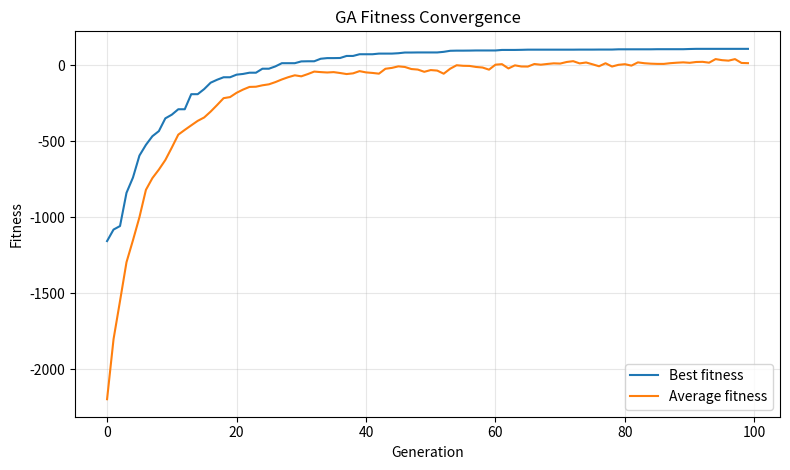
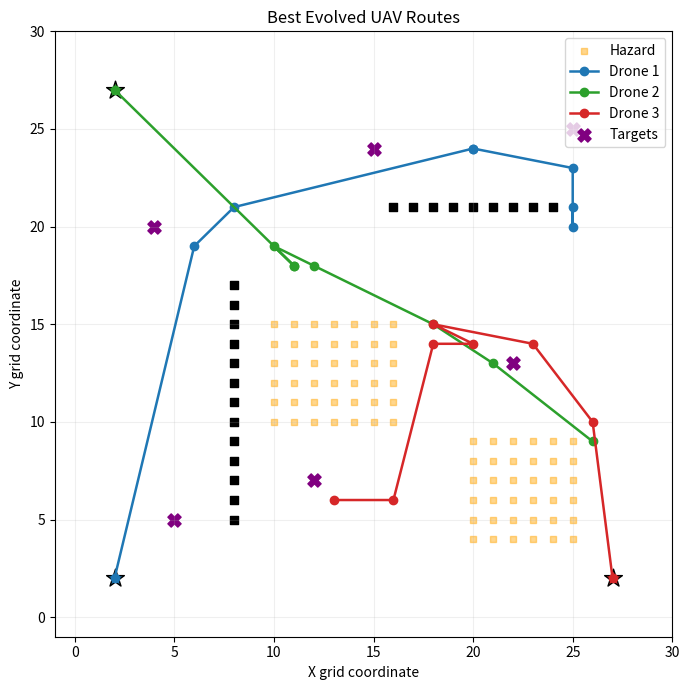
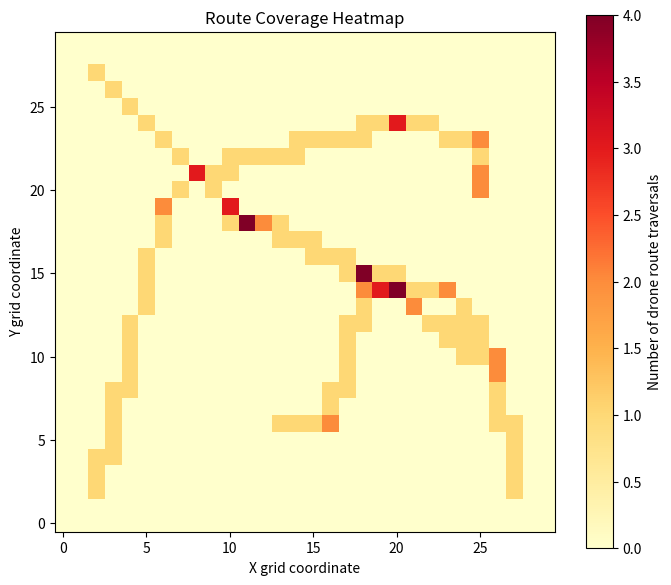

Write Python code to recreate these figures, in order.
"""
Genetic Algorithm for Multi-UAV Disaster Surveillance
Run: python main.py
"""
from dataclasses import dataclass
import random
import math
import json
from pathlib import Path
import matplotlib.pyplot as plt
import numpy as np

SEED = 42
random.seed(SEED)
np.random.seed(SEED)

GRID_SIZE = 30
NUM_DRONES = 3
WAYPOINTS_PER_DRONE = 7
POPULATION_SIZE = 60
GENERATIONS = 100
MUTATION_RATE = 0.12
TOURNAMENT_SIZE = 4
ELITE_COUNT = 3
MAX_ROUTE_LENGTH = 42.0

# Map cells are (x, y). Hazards have different risk weights.
NO_FLY_ZONES = {(8, y) for y in range(5, 18)} | {(x, 21) for x in range(16, 25)}
HAZARDS = {(x, y): 1.0 for x in range(10, 17) for y in range(10, 16)}
HAZARDS.update({(x, y): 0.6 for x in range(20, 26) for y in range(4, 10)})
STARTS = [(2, 2), (2, 27), (27, 2)]
PRIORITY_ZONES = {
    (x, y): 2.0 if 0 <= x < 10 else 1.0
    for x in range(3, 27, 2) for y in range(3, 28, 2)
}
TARGETS = [(5, 5), (12, 7), (22, 13), (25, 25), (15, 24), (4, 20)]

@dataclass
class DronePlan:
    """A chromosome contains waypoints, speed multipliers and sensor powers."""
    waypoints: list
    speeds: list
    sensors: list

    def clone(self):
        return DronePlan(
            [list(p) for p in self.waypoints],
            list(self.speeds),
            list(self.sensors)
        )

def distance(a, b):
    return math.hypot(a[0] - b[0], a[1] - b[1])

def line_cells(a, b, samples=None):
    """Approximate cells crossed by a segment using evenly spaced samples."""
    if samples is None:
        samples = max(2, int(distance(a, b) * 2))
    cells = set()
    for i in range(samples + 1):
        t = i / samples
        x = round(a[0] + (b[0] - a[0]) * t)
        y = round(a[1] + (b[1] - a[1]) * t)
        cells.add((x, y))
    return cells

def random_plan():
    plans = []
    for start in STARTS:
        points = []
        for _ in range(WAYPOINTS_PER_DRONE):
            points.append([random.randint(0, GRID_SIZE-1), random.randint(0, GRID_SIZE-1)])
        plans.append(DronePlan(points,
            [random.uniform(0.75, 1.25) for _ in points],
            [random.uniform(0.35, 1.0) for _ in points]))
    return plans

def route_for(drone_index, plan):
    return [STARTS[drone_index]] + [tuple(p) for p in plan.waypoints]

def evaluate(individual):
    """Return scalar fitness and interpretable objective metrics."""
    covered = set()
    energy, flight_time, hazard_exposure, violations = 0.0, 0.0, 0.0, 0
    total_distance = 0.0
    for d, plan in enumerate(individual):
        route = route_for(d, plan)
        for idx, (a, b) in enumerate(zip(route[:-1], route[1:])):
            seg_len = distance(a, b)
            total_distance += seg_len
            speed = plan.speeds[idx]
            sensor = plan.sensors[idx]
            # Faster flight takes less time but increases energy; sensor power costs energy.
            energy += seg_len * (0.65 + 0.35 * speed**2) + seg_len * 0.45 * sensor
            flight_time += seg_len / max(speed, 0.1)
            cells = line_cells(a, b)
            for cell in cells:
                if cell in NO_FLY_ZONES:
                    violations += 1
                hazard_exposure += HAZARDS.get(cell, 0.0)
                # A powered sensor detects targets within radius 2.5*power+1.
                radius = 1.0 + 2.5 * sensor
                for target in TARGETS:
                    if distance(cell, target) <= radius:
                        covered.add(target)
    coverage_score = sum(2.0 if t in TARGETS[:3] else 1.0 for t in covered)
    # Penalize long paths, hazard exposure and restricted-airspace intersections.
    range_violations = sum(max(0.0, sum(distance(a,b) for a,b in zip(route_for(i,p)[:-1], route_for(i,p)[1:])) - MAX_ROUTE_LENGTH)
                           for i,p in enumerate(individual))
    fitness = (coverage_score * 18.0
               - energy * 0.30
               - flight_time * 0.12
               - hazard_exposure * 1.8
               - violations * 30.0
               - range_violations * 8.0)
    return fitness, {
        "coverage": len(covered), "coverage_score": coverage_score,
        "energy": energy, "flight_time": flight_time,
        "hazard_exposure": hazard_exposure, "no_fly_violations": violations,
        "range_violation": range_violations, "distance": total_distance
    }

def tournament(population, scores):
    candidates = random.sample(range(len(population)), TOURNAMENT_SIZE)
    winner = max(candidates, key=lambda i: scores[i][0])
    return population[winner]

def crossover(parent1, parent2):
    """Swap complete waypoint/speed/sensor segments independently per drone."""
    child = []
    for p1, p2 in zip(parent1, parent2):
        cut1 = random.randint(1, WAYPOINTS_PER_DRONE-1)
        cut2 = random.randint(cut1, WAYPOINTS_PER_DRONE)
        points = [list(x) for x in p1.waypoints[:cut1]] + [list(x) for x in p2.waypoints[cut1:]]
        speeds = p1.speeds[:cut1] + p2.speeds[cut1:]
        sensors = p1.sensors[:cut1] + p2.sensors[cut1:]
        # Occasionally use a second segment from the other parent.
        if cut2 < WAYPOINTS_PER_DRONE:
            points[cut2:] = [list(x) for x in p1.waypoints[cut2:]]
            speeds[cut2:] = p1.speeds[cut2:]
            sensors[cut2:] = p1.sensors[cut2:]
        child.append(DronePlan(points, speeds, sensors))
    return child

def mutate(individual):
    """Spatial mutation perturbs coordinates; bounded real-valued mutation for speed/sensor."""
    child = [p.clone() for p in individual]
    for plan in child:
        for i in range(WAYPOINTS_PER_DRONE):
            if random.random() < MUTATION_RATE:
                plan.waypoints[i][0] = max(0, min(GRID_SIZE-1,
                    plan.waypoints[i][0] + random.randint(-5, 5)))
                plan.waypoints[i][1] = max(0, min(GRID_SIZE-1,
                    plan.waypoints[i][1] + random.randint(-5, 5)))
            if random.random() < MUTATION_RATE:
                plan.speeds[i] = max(0.6, min(1.4, plan.speeds[i] + random.gauss(0, 0.12)))
            if random.random() < MUTATION_RATE:
                plan.sensors[i] = max(0.2, min(1.0, plan.sensors[i] + random.gauss(0, 0.12)))
    return child

def repair(individual):
    """Repair coordinates outside grid and clamp controls to their legal ranges."""
    for plan in individual:
        for point in plan.waypoints:
            point[0] = int(max(0, min(GRID_SIZE-1, point[0])))
            point[1] = int(max(0, min(GRID_SIZE-1, point[1])))
        plan.speeds = [max(0.6, min(1.4, s)) for s in plan.speeds]
        plan.sensors = [max(0.2, min(1.0, s)) for s in plan.sensors]
    return individual

def run_ga():
    population = [random_plan() for _ in range(POPULATION_SIZE)]
    best_history, avg_history = [], []
    best_ever, best_ever_score = None, -float("inf")
    for generation in range(GENERATIONS):
        scored = [evaluate(ind) for ind in population]
        order = sorted(range(len(population)), key=lambda i: scored[i][0], reverse=True)
        scores = [scored[i][0] for i in range(len(population))]
        best_idx = order[0]
        if scores[best_idx] > best_ever_score:
            best_ever_score = scores[best_idx]
            best_ever = [p.clone() for p in population[best_idx]]
        best_history.append(scores[best_idx])
        avg_history.append(float(np.mean(scores)))
        next_pop = [[p.clone() for p in population[i]] for i in order[:ELITE_COUNT]]
        while len(next_pop) < POPULATION_SIZE:
            p1, p2 = tournament(population, scored), tournament(population, scored)
            child = crossover(p1, p2)
            child = repair(mutate(child))
            next_pop.append(child)
        population = next_pop
    return best_ever, best_history, avg_history

def plot_results(best, best_history, avg_history, output_dir):
    output_dir.mkdir(parents=True, exist_ok=True)
    plt.figure(figsize=(8, 4.8))
    plt.plot(best_history, label="Best fitness")
    plt.plot(avg_history, label="Average fitness")
    plt.xlabel("Generation"); plt.ylabel("Fitness"); plt.title("GA Fitness Convergence")
    plt.legend(); plt.grid(alpha=0.3); plt.tight_layout()
    plt.savefig(output_dir/"fitness_convergence.png", dpi=160); plt.close()

    fig, ax = plt.subplots(figsize=(7, 7))
    for x, y in NO_FLY_ZONES:
        ax.scatter(x, y, marker="s", s=35, color="black")
    if HAZARDS:
        hx, hy = zip(*HAZARDS.keys())
        ax.scatter(hx, hy, marker="s", s=18, color="orange", alpha=0.45, label="Hazard")
    colors = ["tab:blue", "tab:green", "tab:red"]
    for i, plan in enumerate(best):
        route = route_for(i, plan)
        xs, ys = zip(*route)
        ax.plot(xs, ys, marker="o", linewidth=1.8, color=colors[i], label=f"Drone {i+1}")
        ax.scatter(*STARTS[i], marker="*", s=180, color=colors[i], edgecolor="black")
    tx, ty = zip(*TARGETS)
    ax.scatter(tx, ty, marker="X", s=90, color="purple", label="Targets")
    ax.set_xlim(-1, GRID_SIZE); ax.set_ylim(-1, GRID_SIZE)
    ax.set_xlabel("X grid coordinate"); ax.set_ylabel("Y grid coordinate")
    ax.set_title("Best Evolved UAV Routes"); ax.grid(alpha=0.2); ax.legend(loc="upper right")
    fig.tight_layout(); fig.savefig(output_dir/"uav_routes.png", dpi=160); plt.close(fig)

    # Coverage heatmap based on cells traversed by the best candidate.
    heat = np.zeros((GRID_SIZE, GRID_SIZE))
    for i, plan in enumerate(best):
        route = route_for(i, plan)
        for a, b in zip(route[:-1], route[1:]):
            for x, y in line_cells(a, b):
                if 0 <= x < GRID_SIZE and 0 <= y < GRID_SIZE:
                    heat[y, x] += 1
    plt.figure(figsize=(7, 6))
    plt.imshow(heat, origin="lower", cmap="YlOrRd", interpolation="nearest")
    plt.colorbar(label="Number of drone route traversals")
    plt.xlabel("X grid coordinate"); plt.ylabel("Y grid coordinate")
    plt.title("Route Coverage Heatmap")
    plt.tight_layout(); plt.savefig(output_dir/"coverage_heatmap.png", dpi=160); plt.close()

def main():
    out = Path("outputs")
    best, best_history, avg_history = run_ga()
    fitness, metrics = evaluate(best)
    plot_results(best, best_history, avg_history, out)
    summary = {"best_fitness": fitness, "metrics": metrics,
               "parameters": {"grid_size": GRID_SIZE, "drones": NUM_DRONES,
               "population_size": POPULATION_SIZE, "generations": GENERATIONS,
               "mutation_rate": MUTATION_RATE, "tournament_size": TOURNAMENT_SIZE,
               "elite_count": ELITE_COUNT}}
    (out/"results.json").write_text(json.dumps(summary, indent=2))
    print("Best fitness:", round(fitness, 2))
    print("Metrics:", json.dumps(metrics, indent=2))
    print("Plots and results saved in outputs/")
if __name__ == "__main__":
    main()
